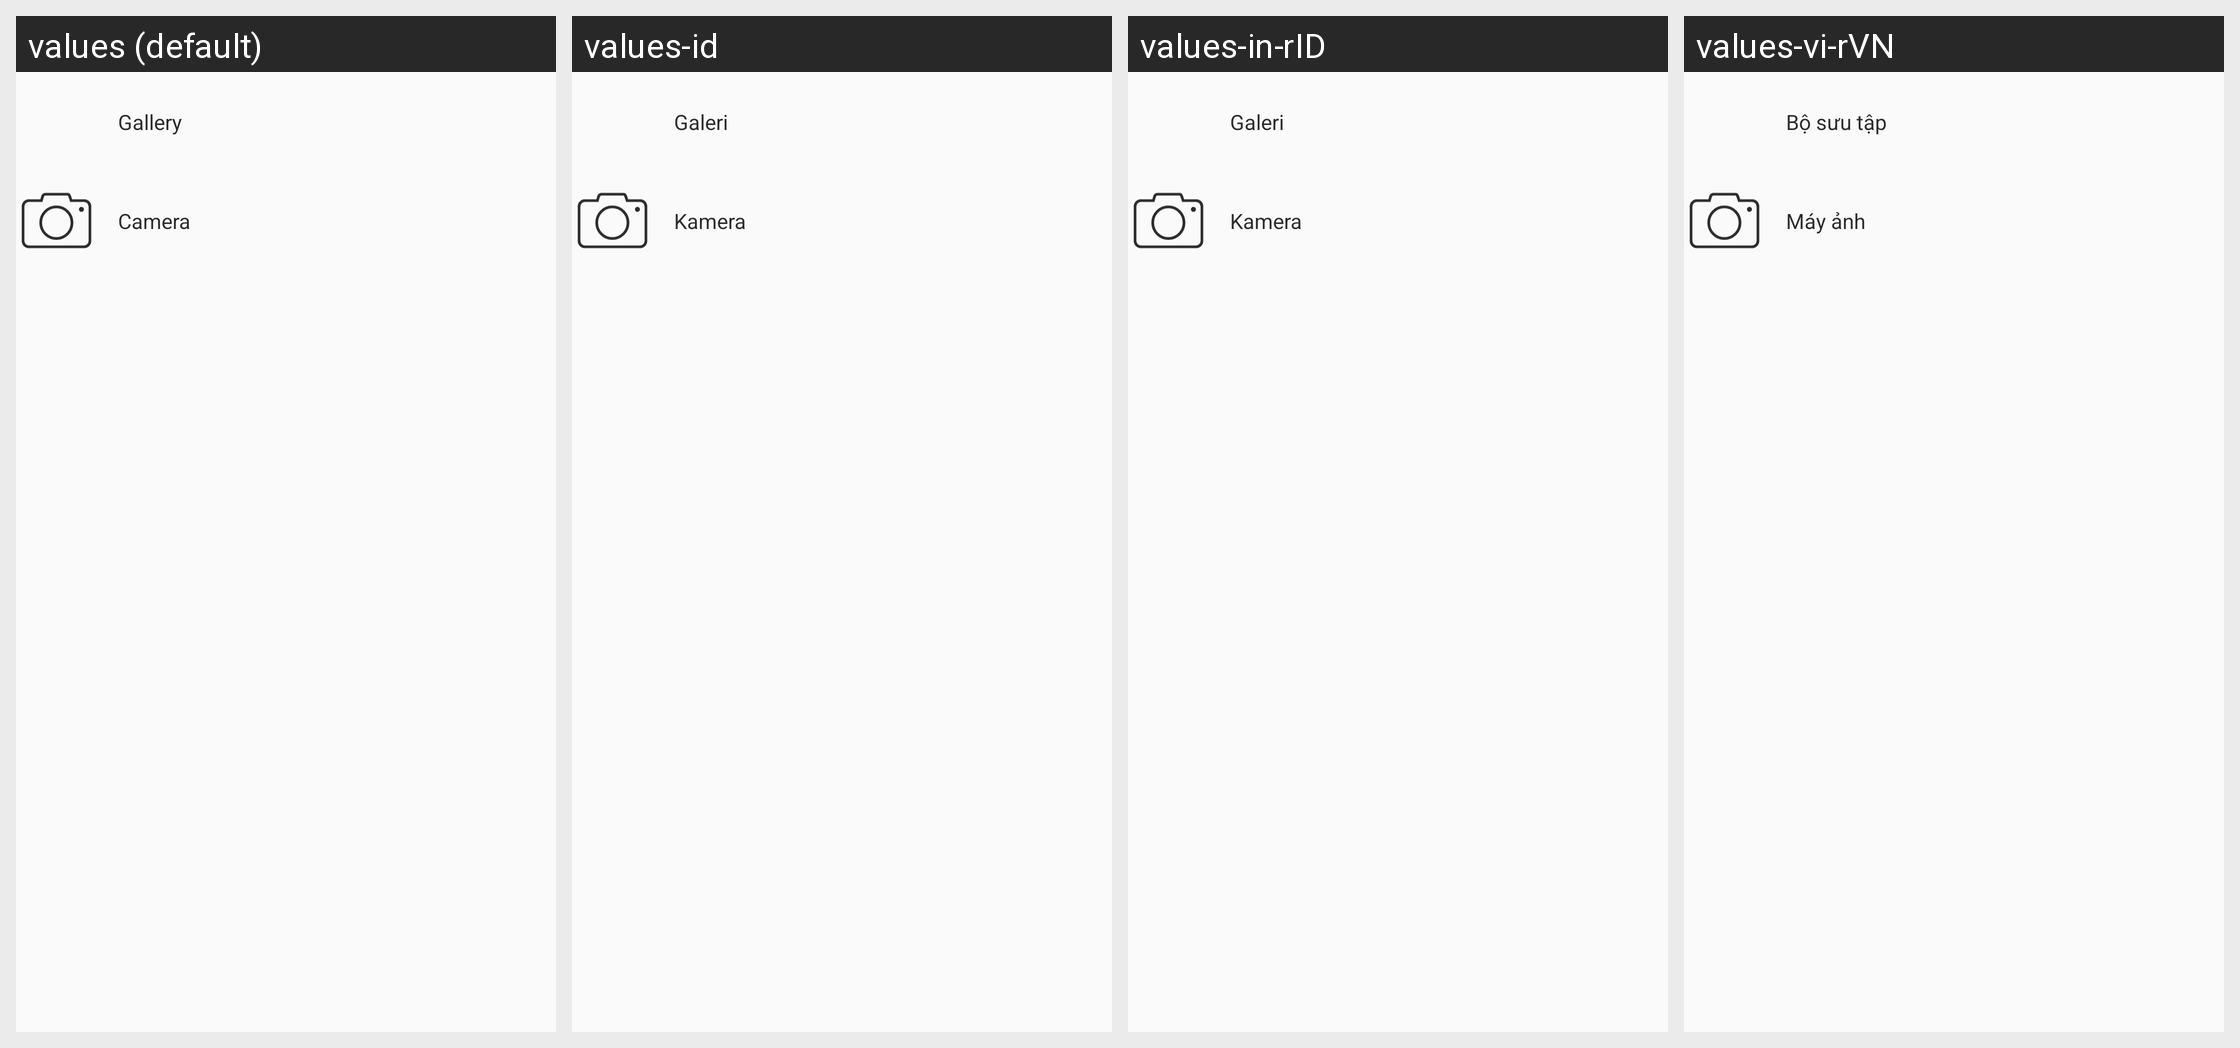

Translations of the strings shown on this Android screen, per locale in the grid:
Android screen res/layout/alert_dialog_picture.xml rendered under 4 locales, left to right: values (default), values-id, values-in-rID, values-vi-rVN. Device: Nexus 5 (rendered at 1080×1920; each locale shown at half size, 540×960, under a caption strip naming it); theme AppTheme.
Other locales in the repository, not shown: values-ar, values-de, values-eng, values-es, values-fr, values-it, values-pt, values-ru-rRU, values-tr-rTR, values-vi, values-zh.
Strings drawn on this screen, with the default value and each locale's value (text and hints the layout hard-codes, and strings that could not be matched under every locale, appear in the picture but are not listed):

add_new_contact_alert_dialog_photo_galery
  values: Gallery
  values-id: Galeri
  values-in-rID: Galeri
  values-vi-rVN: Bộ sưu tập

add_new_contact_alert_dialog_photo_camera
  values: Camera
  values-id: Kamera
  values-in-rID: Kamera
  values-vi-rVN: Máy ảnh
